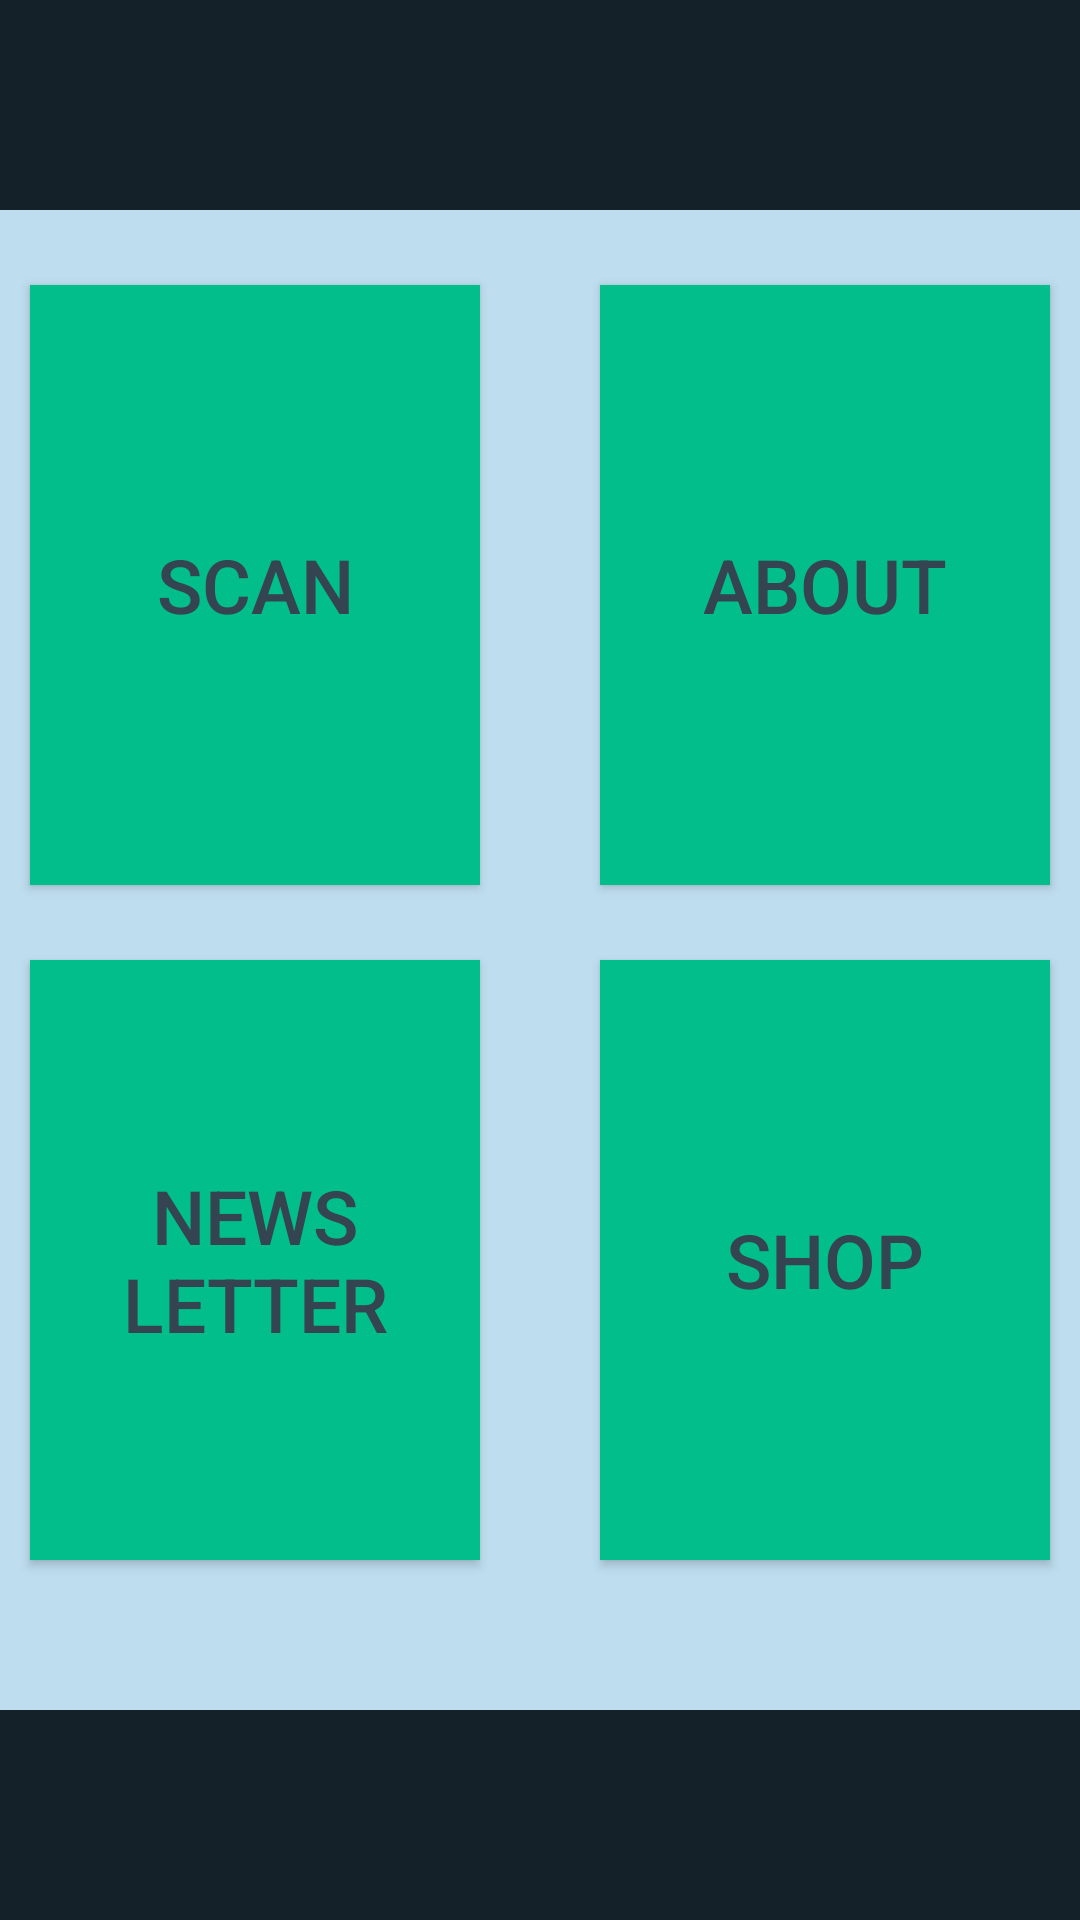

Write the Android layout XML for this screen, with the resource values it uses.
<!-- AndroidManifest.xml: application theme Theme.PPD14 -->
<!-- res/layout/activity_main.xml -->
<?xml version="1.0" encoding="utf-8"?>
<RelativeLayout xmlns:android="http://schemas.android.com/apk/res/android"
    xmlns:app="http://schemas.android.com/apk/res-auto"
    xmlns:tools="http://schemas.android.com/tools"
    android:layout_width="match_parent"
    android:background="#142129"
    android:layout_height="match_parent"
    tools:context=".MainActivity"




    >


    <com.google.android.material.navigation.NavigationView
        android:layout_width="360dp"
        android:layout_height="500dp"


        android:layout_centerInParent="true"
        android:background="#bedeef">

        <Button
            android:id="@+id/button1"
            android:layout_width="150dp"
            android:layout_height="200dp"
            android:layout_marginLeft="10dp"
            android:layout_marginTop="25dp"
            android:background="#02BE8A"
            android:text="Scan"
            android:textColor="#344450"
            android:textSize="25sp" />

        <Button
            android:id="@+id/button2"
            android:layout_width="150dp"
            android:layout_height="200dp"
            android:layout_marginLeft="200dp"
            android:layout_marginTop="25dp"
            android:background="#02BE8A"
            android:text="About"
            android:textColor="#344450"
            android:textSize="25sp" />

        <Button
            android:id="@+id/button3"
            android:layout_width="150dp"
            android:layout_height="200dp"
            android:layout_marginLeft="10dp"
            android:layout_marginTop="250dp"
            android:background="#02BE8A"
            android:text="News Letter"
            android:textColor="#344450"
            android:textSize="25sp" />

        <Button
            android:id="@+id/button4"
            android:layout_width="150dp"
            android:layout_height="200dp"
            android:layout_marginLeft="200dp"
            android:layout_marginTop="250dp"
            android:background="#02BE8A"
            android:text="Shop"
            android:textColor="#344450"
            android:textSize="25sp" />
    </com.google.android.material.navigation.NavigationView>

    <ImageView
        android:id="@+id/imageView2"
        android:layout_width="97dp"
        android:layout_height="120dp"
        android:layout_centerHorizontal="true"
        android:layout_marginTop="3dp"
        app:srcCompat="@drawable/bgolog" />

</RelativeLayout>
<!-- resources referenced by this layout -->
<resources>
  <style name="Theme.PPD14" parent="Theme.AppCompat.Light.NoActionBar">
          
          <item name="colorPrimary">@color/purple_500</item>
          <item name="colorPrimaryVariant">@color/purple_700</item>
          <item name="colorOnPrimary">@color/white</item>
          
          <item name="colorSecondary">@color/teal_200</item>
          <item name="colorSecondaryVariant">@color/teal_700</item>
          <item name="colorOnSecondary">@color/black</item>
          
          <item name="android:statusBarColor">?attr/colorPrimaryVariant</item>
          
      </style>
  <!-- not gathered from this repository: default colours our renderer supplied (Android Studio template values) -->
  <color name="purple_500">#FF6200EE</color>
  <color name="purple_700">#FF3700B3</color>
  <color name="teal_200">#FF03DAC5</color>
  <color name="teal_700">#FF018786</color>
  <color name="black">#FF000000</color>
  <color name="white">#FFFFFFFF</color>
</resources>
